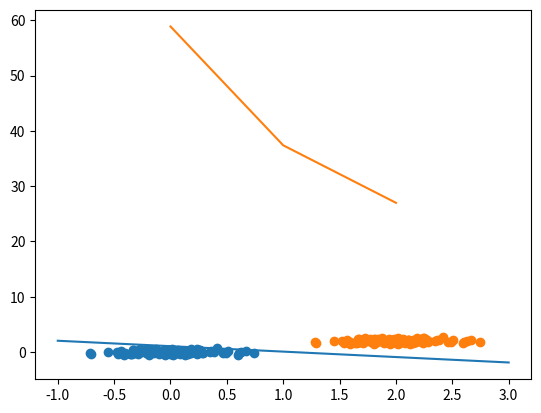

Recreate this plot in Python.
import matplotlib.pyplot as plt
import numpy as np
from numpy import random
###################
np.random.seed(4)
x1 = random.normal(loc=0, scale=0.3, size=(100,1))
y1 = random.normal(loc=0, scale=0.3, size=(100,1))
xy1 = np.concatenate((x1, y1),axis=1)
###################
np.random.seed(4)
x2 = random.normal(loc=2, scale=0.3, size=(100,1))
y2 = random.normal(loc=2, scale=0.3, size=(100,1))
xy2 = np.concatenate((x2, y2),axis=1)
###################
###################
dataset = np.concatenate((xy1,xy2), axis=0)
###################
w1 = 0
w2 = 0
b = 0
a = 0.0022
##################
error = []
l = 0
while (True):
    error_list = []
    error_sum = 0
    for i in range(200):
        if i < 100:
            t = -1
        else:
            t = 1
        x11 = dataset[i, 0]
        y11 = dataset[i, 1]
        net = (x11*w1)+(y11*w2)+b
        cost_function = 0.5*((t-net)**2)
        error_list.append(cost_function)
        error_sum = error_sum + cost_function
        w1 = w1 + (a * (t - net) * x11)
        w2 = w2 + (a * (t - net) * y11)
        b = b + (a * (t - net))
    l = l+1
    error.append(error_sum)
    print(max(error_list))
    if (max(error_list))<0.5:
        break
print(l)
##############
xpoint1 = -1
ypoint1 = (((-1) * w1 * xpoint1) -(b))/w2
xpoint2 = 3
ypoint2 = (((-1) * w1 * xpoint2) -(b))/w2
xpoints = np.array([xpoint1,xpoint2])
ypoints = np.array([ypoint1,ypoint2])
plt.plot(xpoints , ypoints)
plt.scatter(x1,y1)
plt.scatter(x2,y2)
plt.plot(error)
plt.show()
